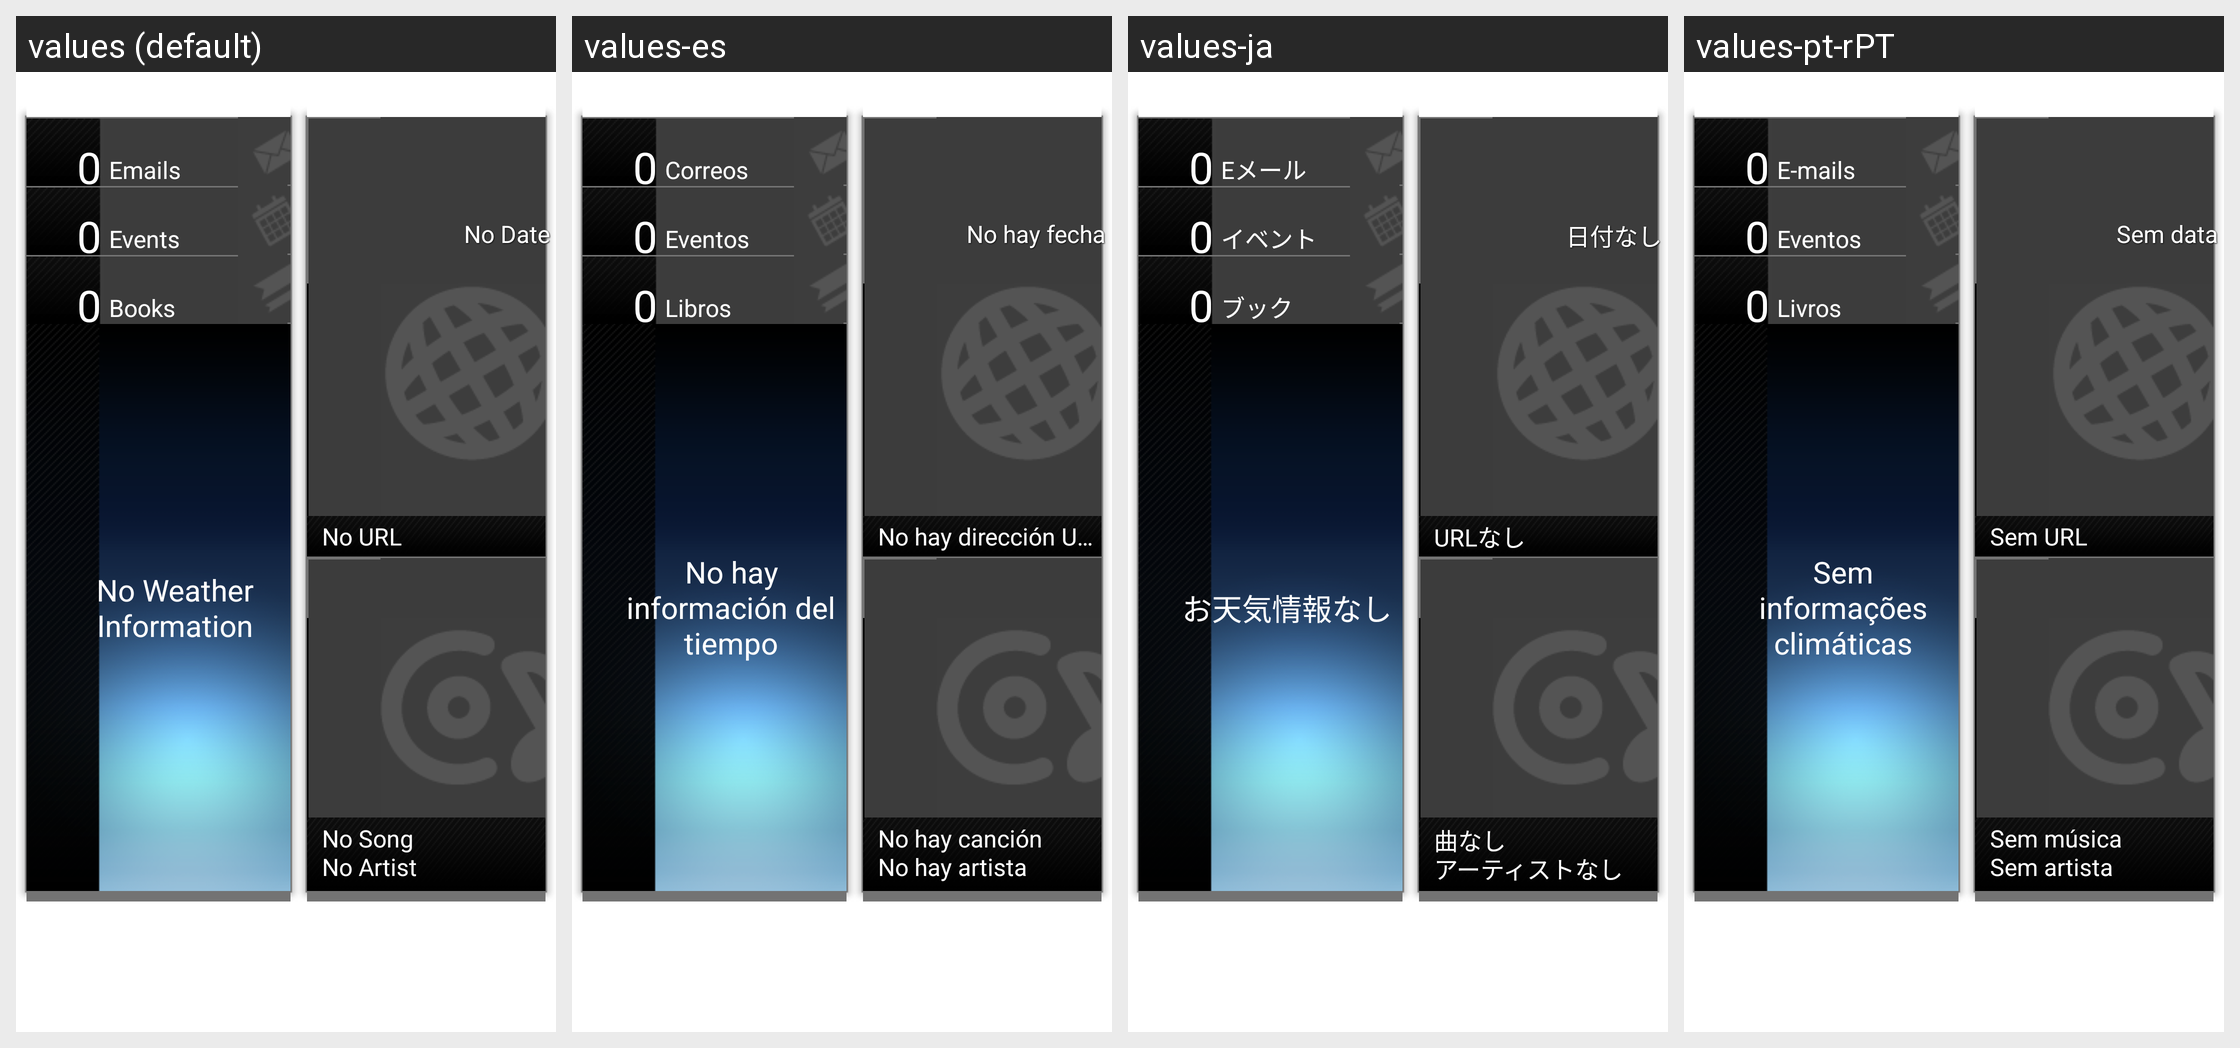

For this localized Android screen grid, give each drawn string resource with its value in every locale shown.
Android screen res/layout/mygazine_widget_layout.xml rendered under 4 locales, left to right: values (default), values-es, values-ja, values-pt-rPT. Device: Nexus 5 (rendered at 1080×1920; each locale shown at half size, 540×960, under a caption strip naming it); theme Theme.MaterialComponents.DayNight.NoActionBar.
Other locales in the repository, not shown: values-ar, values-cs, values-da, values-de, values-el, values-en-rGB, values-es-rUS, values-fi, values-fr, values-hu, values-it, values-iw, values-ko, values-nb, values-nl, values-pl, values-pt, values-ru, values-sk, values-sv, values-th, values-tr, values-zh-rCN, values-zh-rTW.
Strings drawn on this screen, with the default value and each locale's value (text and hints the layout hard-codes, and strings that could not be matched under every locale, appear in the picture but are not listed):

default_email_number
  values: 0
  values-es: 0  [not translated; the default value is used]
  values-ja: 0  [not translated; the default value is used]
  values-pt-rPT: 0  [not translated; the default value is used]

email_unit
  values: Emails
  values-es: Correos
  values-ja: Eメール
  values-pt-rPT: E-mails

default_event_number
  values: 0
  values-es: 0  [not translated; the default value is used]
  values-ja: 0  [not translated; the default value is used]
  values-pt-rPT: 0  [not translated; the default value is used]

event_unit
  values: Events
  values-es: Eventos
  values-ja: イベント
  values-pt-rPT: Eventos

default_book_number
  values: 0
  values-es: 0  [not translated; the default value is used]
  values-ja: 0  [not translated; the default value is used]
  values-pt-rPT: 0  [not translated; the default value is used]

book_unit
  values: Books
  values-es: Libros
  values-ja: ブック
  values-pt-rPT: Livros
